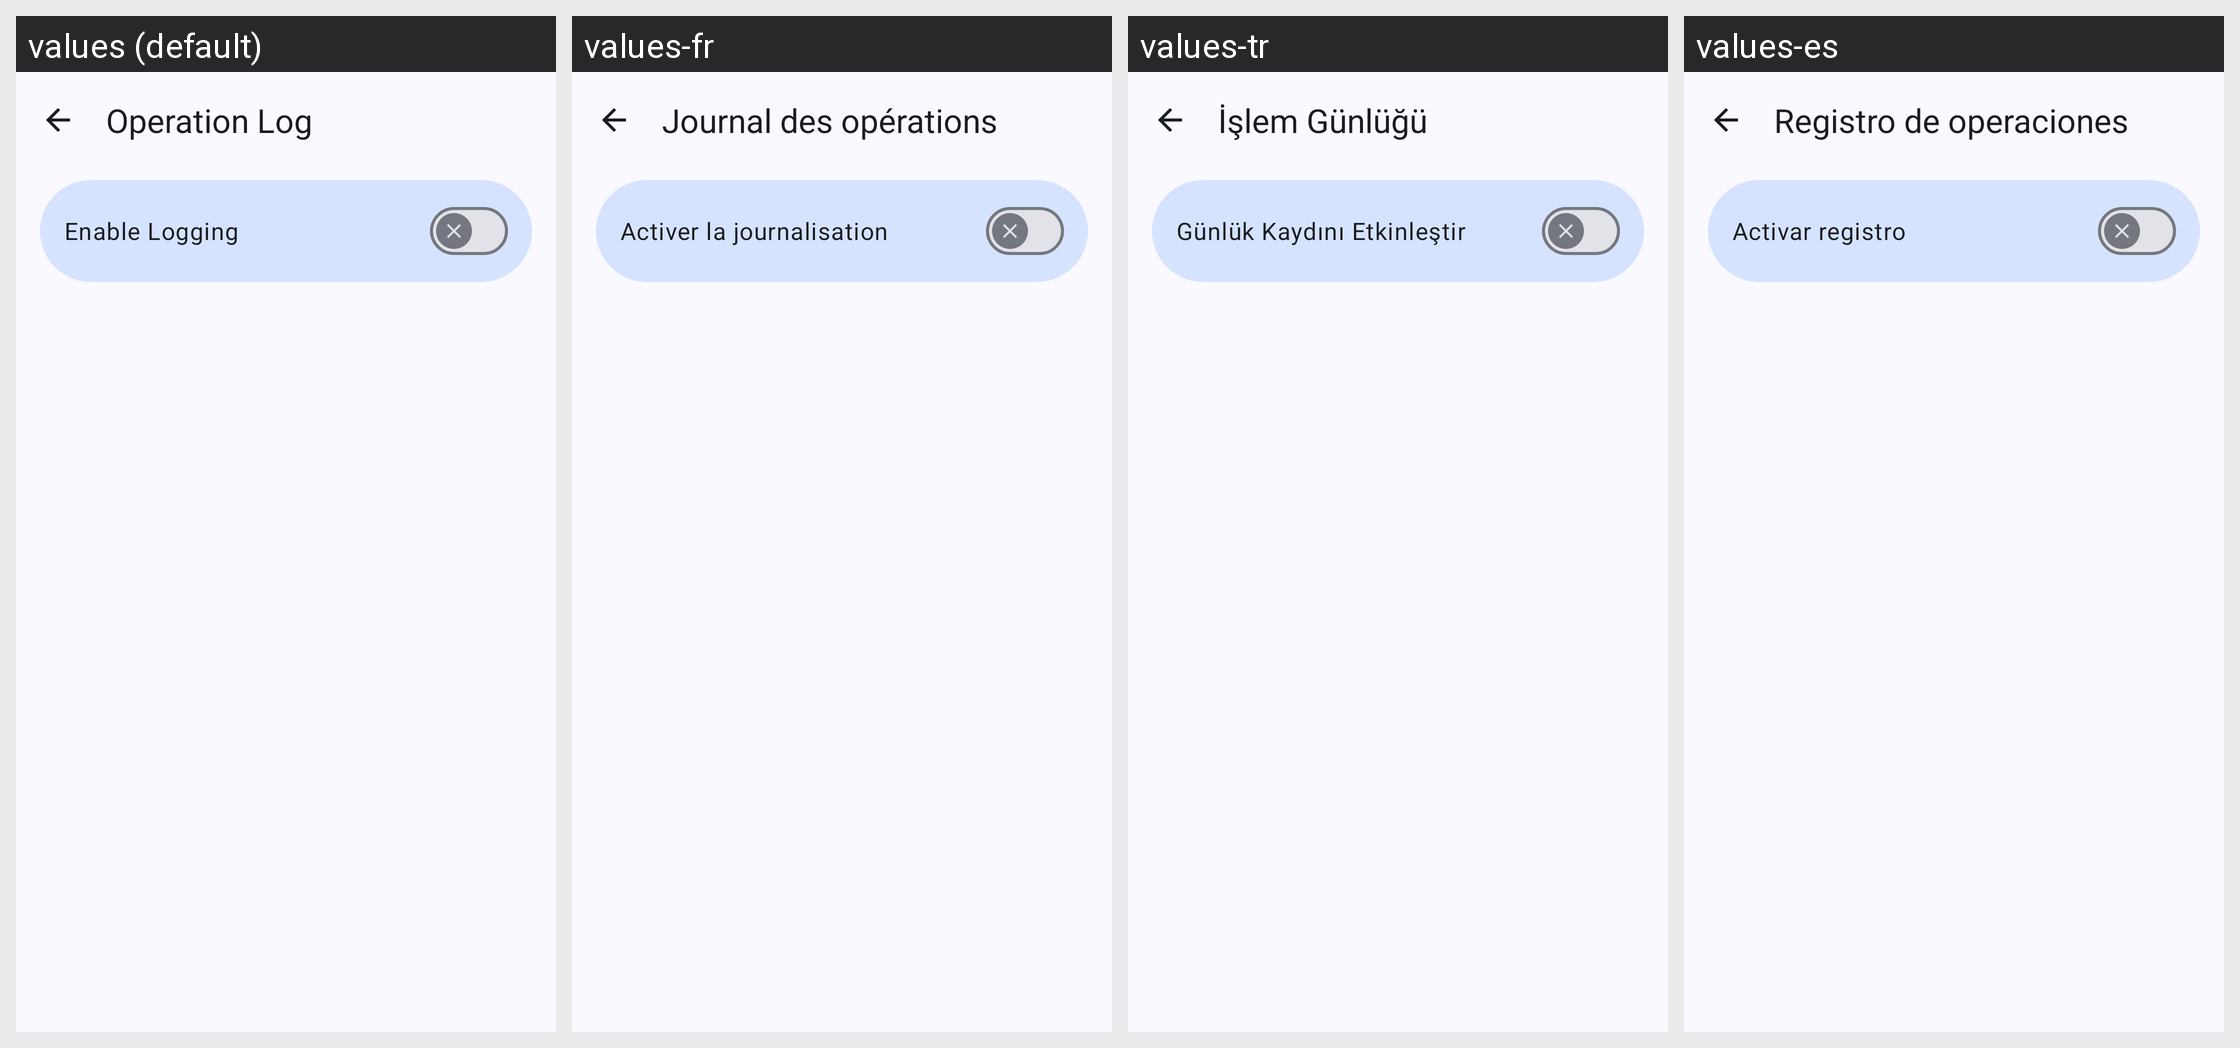

This grid shows one Android layout under several languages. Give, for every string resource on the screen, its name, the default text and each shown locale's text.
Android screen res/layout/activity_log_viewer.xml rendered under 4 locales, left to right: values (default), values-fr, values-tr, values-es. Device: Nexus 5 (rendered at 1080×1920; each locale shown at half size, 540×960, under a caption strip naming it); theme Theme.BugeAppManager.
Other locales in the repository, not shown: values-ar, values-de, values-ja, values-ko, values-pt, values-pt-rBR, values-ru, values-uk, values-zh, values-zh-rTW.
Strings drawn on this screen, with the default value and each locale's value (text and hints the layout hard-codes, and strings that could not be matched under every locale, appear in the picture but are not listed):

log_activity_title
  values: Operation Log
  values-fr: Journal des opérations
  values-tr: İşlem Günlüğü
  values-es: Registro de operaciones

log_enable
  values: Enable Logging
  values-fr: Activer la journalisation
  values-tr: Günlük Kaydını Etkinleştir
  values-es: Activar registro
